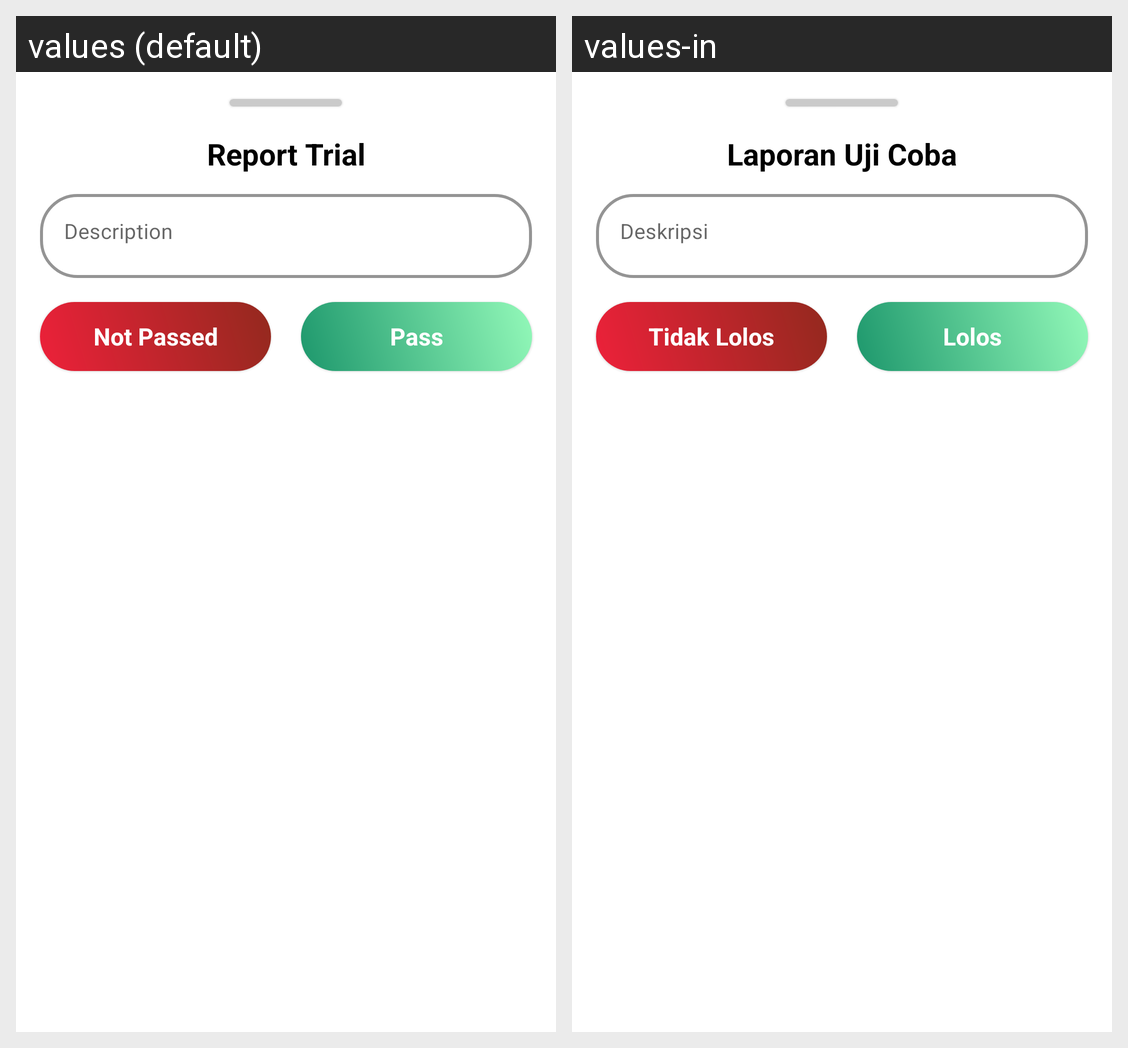

Here is an Android app screen in its default locale and in the app's own translations. Write out the translated-string differences for the strings that appear on this screen.
Android screen res/layout/bs_report_trial.xml rendered under 2 locales, left to right: values (default), values-in. Device: Nexus 5 (rendered at 1080×1920; each locale shown at half size, 540×960, under a caption strip naming it); theme Theme.FixMe.
Strings drawn on this screen, with the default value and each locale's value (text and hints the layout hard-codes, and strings that could not be matched under every locale, appear in the picture but are not listed):

report_trial
  values: Report Trial
  values-in: Laporan Uji Coba

case_description
  values: Description
  values-in: Deskripsi

not_pass
  values: Not Passed
  values-in: Tidak Lolos

pass
  values: Pass
  values-in: Lolos
